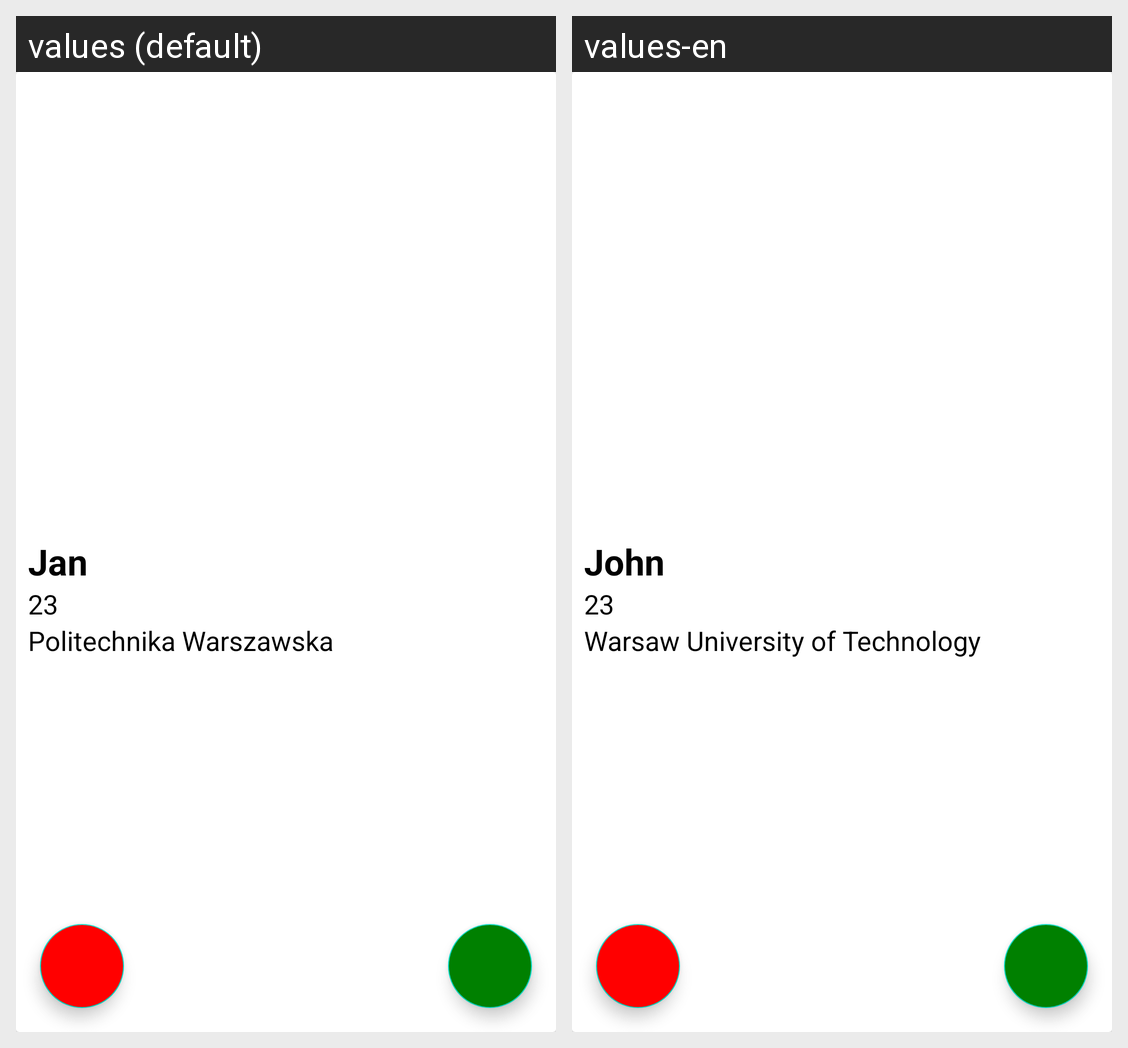

Locale-by-locale string values for the Android screen shown in this grid:
Android screen res/layout/fragment_student_for_matcher.xml rendered under 2 locales, left to right: values (default), values-en. Device: Nexus 5 (rendered at 1080×1920; each locale shown at half size, 540×960, under a caption strip naming it); theme Theme.Flats4us21.
Strings drawn on this screen, with the default value and each locale's value (text and hints the layout hard-codes, and strings that could not be matched under every locale, appear in the picture but are not listed):

name_example
  values: Jan
  values-en: John

age_example
  values: 23
  values-en: 23

university_example
  values: Politechnika Warszawska
  values-en: Warsaw University of Technology
